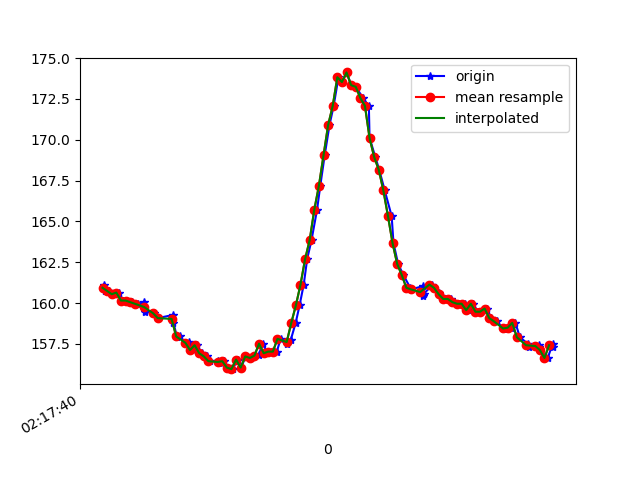

Source data for this figure (header and first rows):
1617848260647, 543904263655494, 161.13281, -241.69922, -61.621094
1617848260652, 543904282792351, 160.7, -241.6, -60.94
1617848260669, 543904301776602, 160.7, -242, -61.43
1617848260690, 543904320821896, 160.5, -242.3, -61.04
1617848260710, 543904339897711, 160.6, -242.8, -61.82
1617848260730, 543904358943005, 160.2, -242.8, -61.82
1617848260748, 543904377988298, 160.2, -243.2, -62.11
1617848260768, 543904397186198, 160.1, -243.3, -61.13
1617848260795, 543904416292535, 160, -243, -61.33
1617848260820, 543904435917733, 160.1, -243.4, -61.04
1617848260824, 543904454932505, 159.5, -244.1, -61.82
1617848260865, 543904493053614, 159.4, -243.6, -61.04
1617848260881, 543904512220993, 159.1, -243.9, -61.04
1617848260946, 543904552997455, 159.3, -244.2, -61.43
1617848260948, 543904570150427, 158.8, -245.6, -61.72
1617848260964, 543904589195721, 157.9, -245.8, -62.01
1617848260976, 543904608454664, 158, -246.3, -62.4
1617848261001, 543904627499957, 157.5, -246.1, -62.4
1617848261014, 543904646545251, 157.6, -246.8, -62.01
1617848261036, 543904665590545, 157.1, -247.7, -62.4
1617848261051, 543904684513753, 157.4, -247.6, -62.79
1617848261071, 543904703620089, 156.9, -248.4, -62.4
1617848261093, 543904722726425, 156.7, -248.4, -62.7
1617848261109, 543904741832762, 156.4, -248.8, -62.7
1617848261140, 543904760939098, 156.4, -248.7, -63.09
1617848261157, 543904780320126, 156.3, -249, -63.18
1617848261169, 543904799182292, 156.4, -248.8, -63.18
1617848261185, 543904818227585, 156.1, -248.7, -62.3
1617848261205, 543904837303400, 156, -249.2, -62.4
1617848261227, 543904856348694, 156.5, -248.9, -62.79
1617848261243, 543904875302423, 156.1, -248.8, -62.11
1617848261261, 543904894439281, 156.7, -247.9, -62.11
1617848261286, 543904913484575, 156.6, -247, -61.43
1617848261300, 543904932560390, 156.7, -245.9, -60.74
1617848261318, 543904951514119, 156.8, -244.8, -59.77
1617848261337, 543904970589934, 157.5, -244.6, -58.98
1617848261356, 543904989543664, 156.9, -242.8, -57.52
1617848261376, 543905008619479, 157, -241.5, -55.37
1617848261397, 543905027634251, 157, -239.2, -52.93
1617848261414, 543905046618502, 157.8, -236.1, -49.51
1617848261441, 543905065755360, 157.5, -233.4, -43.55
1617848261457, 543905085075345, 157.7, -230.9, -37.6
1617848261479, 543905104059596, 158.8, -228.7, -29.1
1617848261496, 543905123501667, 159.9, -227.7, -21.58
1617848261514, 543905142669045, 161.1, -229.4, -13.77
1617848261529, 543905161897467, 162.7, -230.9, -8.496
1617848261548, 543905180942760, 163.9, -231.2, -4.688
1617848261572, 543905199988054, 165.7, -231.6, -4.98
1617848261586, 543905219063869, 167.2, -231.8, -2.539
1617848261605, 543905238139684, 169, -232.7, -0.1953
1617848261626, 543905257184977, 170.9, -233.9, 1.855
1617848261644, 543905276321835, 172.1, -234.8, 3.613
1617848261665, 543905295367129, 173.8, -235.2, 2.832
1617848261681, 543905314473465, 173.5, -234.4, 2.832
1617848261701, 543905333488237, 174.1, -233.3, 1.855
1617848261720, 543905352564052, 173.3, -232.5, 0.7812
1617848261741, 543905371639867, 173.2, -231.8, -0.8789
1617848261771, 543905390959852, 172.6, -231.3, -1.27
1617848261797, 543905410035667, 172.1, -230.4, -2.637
1617848261800, 543905429050440, 170.1, -230.4, -3.711
1617848261825, 543905448187297, 168.9, -229.8, -6.738
... 40 more rows
